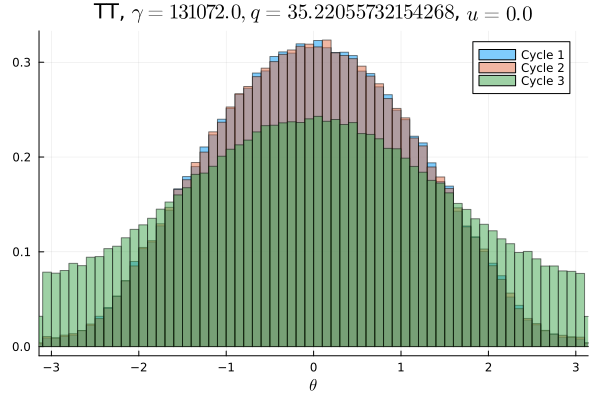

Data behind this chart, as committed beside it:
Cycle 1, Cycle 2, Cycle 3
0.0005094, 0.0006125, 0.004831
0.0005344, 0.0006625, 0.004972
0.0005969, 0.0005875, 0.004619
0.0005812, 0.0006594, 0.005197
0.0006844, 0.0007156, 0.004981
0.0006969, 0.0008281, 0.005422
0.0007438, 0.0008437, 0.005425
0.001047, 0.001025, 0.005231
0.001147, 0.001272, 0.005675
0.001425, 0.001456, 0.005834
0.001778, 0.001675, 0.006012
0.002222, 0.002106, 0.006119
0.002534, 0.002444, 0.006531
0.002944, 0.003063, 0.006616
0.003569, 0.003438, 0.006622
0.004266, 0.004178, 0.0072
0.004744, 0.004703, 0.007359
0.00575, 0.005372, 0.007903
0.006384, 0.006459, 0.007862
0.006684, 0.006822, 0.008353
0.006975, 0.007031, 0.008363
0.007591, 0.007225, 0.008919
0.008053, 0.008663, 0.009244
0.00865, 0.009041, 0.009625
0.009831, 0.009781, 0.009706
0.01071, 0.01058, 0.01009
0.01107, 0.01087, 0.01034
0.01152, 0.01132, 0.01084
0.01191, 0.01244, 0.01137
0.01274, 0.01223, 0.01158
0.01348, 0.01345, 0.01148
0.0139, 0.01426, 0.01191
0.01469, 0.01439, 0.01236
0.01505, 0.01509, 0.0126
0.01537, 0.01541, 0.01288
0.01631, 0.01656, 0.01342
0.01689, 0.01671, 0.01314
0.0169, 0.0169, 0.01355
0.01738, 0.01758, 0.014
0.01814, 0.01787, 0.0141
0.01793, 0.01823, 0.01455
0.01861, 0.01848, 0.01474
0.01932, 0.0187, 0.01497
0.01919, 0.019, 0.0144
0.01957, 0.01952, 0.01489
0.01943, 0.01957, 0.01495
0.01956, 0.01996, 0.0149
0.02003, 0.0197, 0.01494
0.01997, 0.02013, 0.01495
0.01982, 0.01996, 0.01499
0.02027, 0.01978, 0.01523
0.02031, 0.02024, 0.01515
0.01958, 0.02026, 0.01488
0.01967, 0.01965, 0.01524
0.01962, 0.01937, 0.01497
0.01941, 0.0193, 0.01459
0.01926, 0.01906, 0.01501
0.01929, 0.01924, 0.01463
0.01837, 0.01859, 0.01416
0.01817, 0.01807, 0.01417
... 40 more rows
